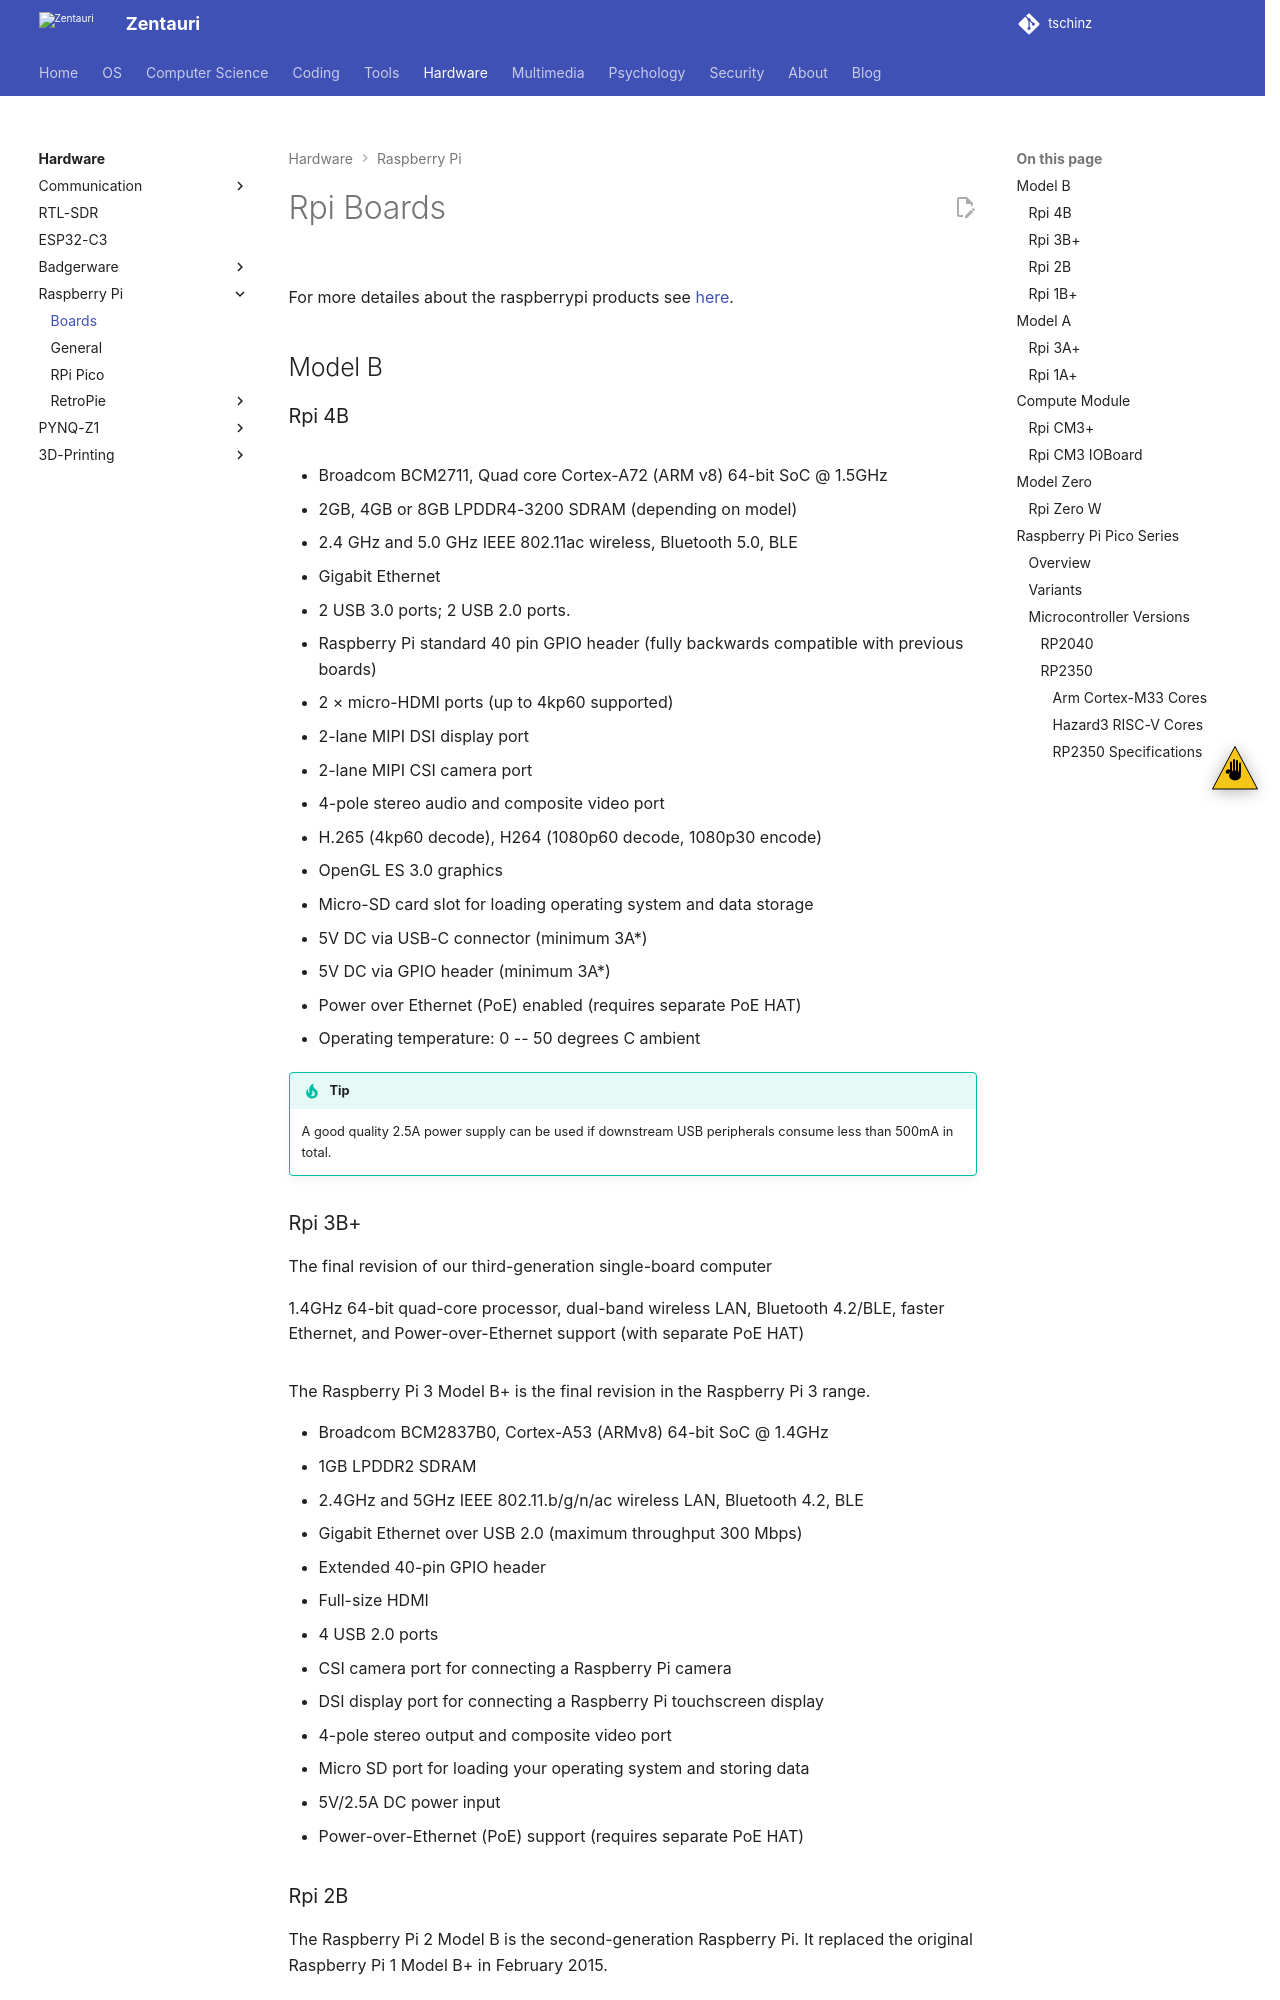

repository: tschinz/tschinz.github.io · page: hw/raspberry/boards.html · generator: sphinx

---
tags:
- hardware
- board
- raspberry pi
---
# Rpi Boards
![](img/rpi_icon.svg){.center width="20.0%"}

For more detailes about the raspberrypi products see
[here](https://www.raspberrypi.org/products/).

## Model B
### Rpi 4B

![](img/rpi_4b.jpg){.center width="70.0%"}

- Broadcom BCM2711, Quad core Cortex-A72 (ARM v8) 64-bit SoC @ 1.5GHz
- 2GB, 4GB or 8GB LPDDR4-3200 SDRAM (depending on model)
- 2.4 GHz and 5.0 GHz IEEE 802.11ac wireless, Bluetooth 5.0, BLE
- Gigabit Ethernet
- 2 USB 3.0 ports; 2 USB 2.0 ports.
- Raspberry Pi standard 40 pin GPIO header (fully backwards compatible with previous boards)
- 2 × micro-HDMI ports (up to 4kp60 supported)
- 2-lane MIPI DSI display port
- 2-lane MIPI CSI camera port
- 4-pole stereo audio and composite video port
- H.265 (4kp60 decode), H264 (1080p60 decode, 1080p30 encode)
- OpenGL ES 3.0 graphics
- Micro-SD card slot for loading operating system and data storage
- 5V DC via USB-C connector (minimum 3A\*)
- 5V DC via GPIO header (minimum 3A\*)
- Power over Ethernet (PoE) enabled (requires separate PoE HAT)
- Operating temperature: 0 -- 50 degrees C ambient

!!! tip
    A good quality 2.5A power supply can be used if downstream USB peripherals consume less than 500mA in total.

### Rpi 3B+
The final revision of our third-generation single-board computer

1.4GHz 64-bit quad-core processor, dual-band wireless LAN, Bluetooth 4.2/BLE, faster Ethernet, and Power-over-Ethernet support (with separate PoE HAT)

![](img/rpi_3b+.jpg){.center width="70.0%"}

The Raspberry Pi 3 Model B+ is the final revision in the Raspberry Pi 3 range.

- Broadcom BCM2837B0, Cortex-A53 (ARMv8) 64-bit SoC @ 1.4GHz
- 1GB LPDDR2 SDRAM
- 2.4GHz and 5GHz IEEE 802.11.b/g/n/ac wireless LAN, Bluetooth 4.2, BLE
- Gigabit Ethernet over USB 2.0 (maximum throughput 300 Mbps)
- Extended 40-pin GPIO header
- Full-size HDMI
- 4 USB 2.0 ports
- CSI camera port for connecting a Raspberry Pi camera
- DSI display port for connecting a Raspberry Pi touchscreen display
- 4-pole stereo output and composite video port
- Micro SD port for loading your operating system and storing data
- 5V/2.5A DC power input
- Power-over-Ethernet (PoE) support (requires separate PoE HAT)
